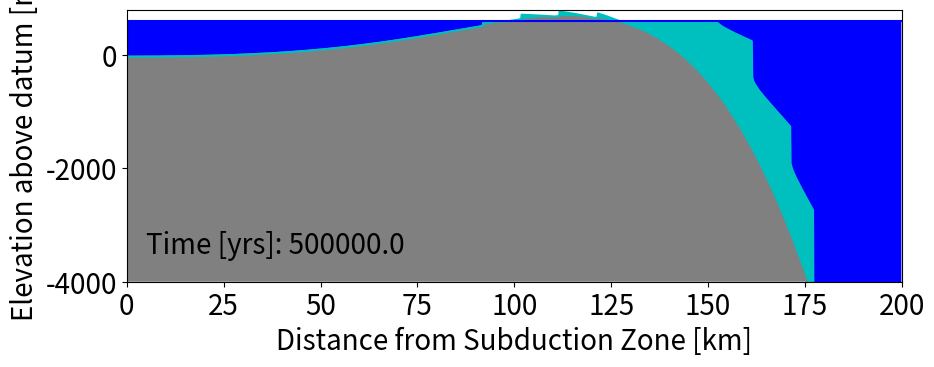

This chart was generated by the following Python code: (Note: this script raises an exception after producing the figure.)
# -*- coding: utf-8 -*-
"""
Created on Wed Jan 27 14:12:12 2016

[redacted]

Modeling class, week 3.

Model for coral growth and drowning on a subducting
or uplifting plate (after Galewsky 1998).
"""
from __future__ import division
import numpy as np
import matplotlib
import matplotlib.pyplot as plt
matplotlib.rcParams.update({'font.size': 20})
###############Initialize
y_min = -1000 #for plot
y_max = 0 #for plot
t_plot = 10000#years
t_min = 0 #years
t_max = 600000 #years
dt = 10 #yrs
times = np.arange(t_min, t_max + dt, dt) #time vector
max_up_growth_rate = .012 #m/yr
extinct_coeff = .16 #/m
surf_light_intens = 2250 #uE m-2 s-1
saturat_light_intens = 450 #uE m-2 s-1

#plate and flexure
initial_pos_line_load = 250000 #m, end of x domain
convergence_rate = .1 #m/yr
max_deflection = 10000 #m
g = 9.81 #m/s^2
flex_rigid = 1e22 #Nm
dens_mantle = 3300 #kg/m3
dens_ocean = 1030 #kg/m3
flex_param = np.power(4 * flex_rigid / ((dens_mantle - dens_ocean) * g), 1/4)

#time domain
#spatial domain, sloping plate with line load
#ALL DEPTHS RELATIVE TO MEAN SEA LEVEL, WHICH IS AN UNCHANGING DATUM
x_min = 0 #m
x_max = 200000 #m
dx = 100 #m
subducting_plate_x = np.arange(x_min, x_max, dx) #meters
bedrock_height = np.zeros((len(subducting_plate_x))) #meters. down-to-right tilt
coral_height = np.zeros((len(bedrock_height)))

sea_level_condition = 60 * np.sin(times / (5000 * np.pi))
up_growth_rate = np.zeros((len(bedrock_height)))
###############Run
pos_line_load = initial_pos_line_load
##within loop:
schematic_fig = plt.figure(figsize=(10,4)) #instantiate figure
schematic = plt.subplot()
plt.gcf().subplots_adjust(bottom=0.20)
plt.xlabel('Distance from Subduction Zone [km]')
plt.ylabel('Elevation above datum [m]')
schematic.set_ylim(600, 800)
schematic.set_xlim(0, 40000)
plt.ion()
plt.show()

x = pos_line_load - subducting_plate_x #distance from load to point
x_for_plotting = np.arange(x_min/1000, x_max/1000, dx/1000)
deflection = max_deflection * np.exp(-(x / flex_param)) * np.cos(x / flex_param)
bedrock_height = -deflection
msl = max(bedrock_height-100)
run_count = 0
for t in range(len(times)-1):
    run_count +=1 #keep track of iterations
    current_time = times[t]
    #print run_count
    rel_sl = msl + sea_level_condition[run_count - 1]
    #calculate the deflection of the plate (analytical flexure equation)
    x = abs(pos_line_load - subducting_plate_x) #distance from load to point
    deflection = max_deflection * np.exp(-(x / flex_param)) * np.cos(x / flex_param)
    bedrock_height = -deflection
    depth = rel_sl - (bedrock_height + coral_height)
    up_growth_rate[depth > 50] = 0
    up_growth_rate[(depth >= 0) & (depth <= 50)] = max_up_growth_rate * np.tanh(surf_light_intens * np.exp(-extinct_coeff * depth[(depth >= 0) & (depth <= 50)]) / saturat_light_intens)
    up_growth_rate[depth < 0] = 0
    coral_height += (up_growth_rate * dt) #THIS IS THE SOLVER STEP!!!
    pos_line_load -= (convergence_rate * dt)
    plate_for_plot = subducting_plate_x[subducting_plate_x <= pos_line_load]
    x_for_plotting = x_for_plotting[subducting_plate_x/1000 <= pos_line_load/1000]
    if current_time % t_plot == 0:
        #print current_time
        schematic.clear()
        schematic.plot(x_for_plotting, bedrock_height[0:len(plate_for_plot)], color='.5', label='Bedrock')
        schematic.plot(x_for_plotting, bedrock_height[0:len(plate_for_plot)]+coral_height[0:len(plate_for_plot)], color='c', label='Coral')
        schematic.plot((min(x_for_plotting), max(subducting_plate_x)), (rel_sl, rel_sl), color='b', label='Water')
        #schematic.plot((pos_line_load/1000, pos_line_load/1000), (y_min, y_max), label='Line load')
        schematic.fill_between(x_for_plotting, -4000, bedrock_height[0:len(plate_for_plot)], facecolor='.5', interpolate=True)
        schematic.fill_between(subducting_plate_x/1000, bedrock_height+coral_height, rel_sl, where=rel_sl >bedrock_height+coral_height, facecolor='b', interpolate=True)
        schematic.fill_between(x_for_plotting, bedrock_height[0:len(plate_for_plot)], bedrock_height[0:len(plate_for_plot)]+coral_height[0:len(plate_for_plot)], where=bedrock_height[0:len(plate_for_plot)]+coral_height[0:len(plate_for_plot)] >bedrock_height[0:len(plate_for_plot)], facecolor='c', interpolate=True)
        schematic.set_ylim(-4000, 800)
        schematic.set_xlim(0, 200)
        plt.xlabel('Distance from Subduction Zone [km]')
        plt.ylabel('Elevation above datum [m]')
        plt.text(5, -3500, 'Time [yrs]: %.1f' % current_time)
        plt.pause(0.2)
    else:
        pass
################Finalize